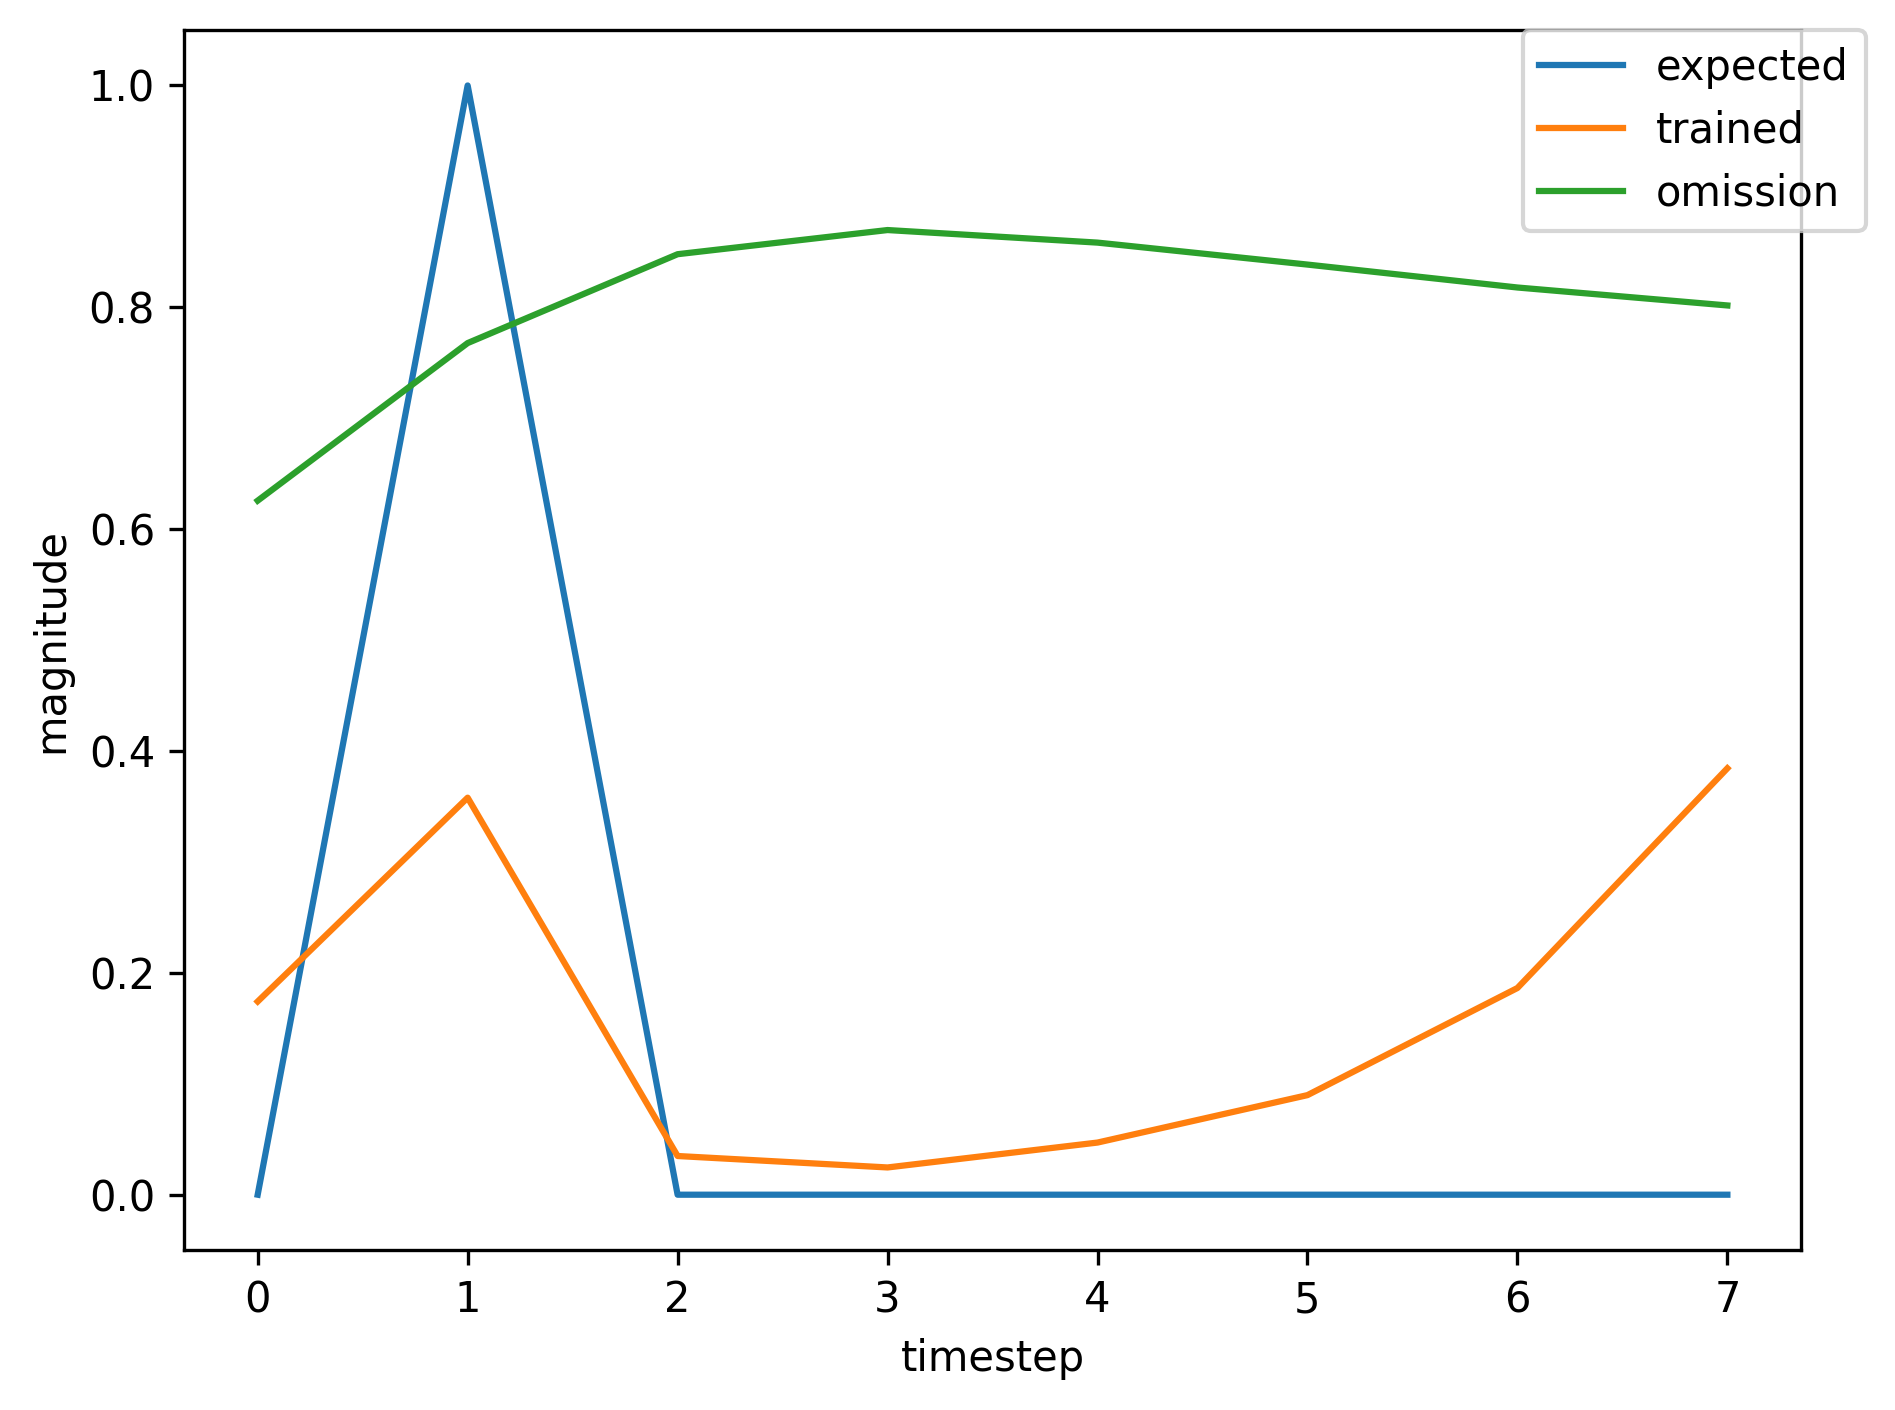

The table this chart was drawn from, first rows:
, input, expected_output, network_output
0, 1.0, 0, 0.02956
1, 2.0, 1, 0.0395
2, 0.0, 0, 0.01172
3, 0.0, 0, 0.02033
4, 0.0, 0, 0.04384
5, 0.0, 0, 0.09454
6, 1.0, 0, 0.2166
7, 2.0, 1, 0.454
8, 0.0, 0, 0.04441
9, 0.0, 0, 0.0265
10, 0.0, 0, 0.0489
11, 0.0, 0, 0.08988
12, 0.0, 0, 0.1806
13, 1.0, 0, 0.3675
14, 2.0, 1, 0.6069
15, 0.0, 0, 0.06146
16, 0.0, 0, 0.02938
17, 0.0, 0, 0.04986
18, 0.0, 0, 0.08366
19, 0.0, 0, 0.1549
20, 0.0, 0, 0.3058
21, 1.0, 0, 0.535
22, 2.0, 1, 0.7173
23, 0.0, 0, 0.07898
24, 0.0, 0, 0.03197
25, 0.0, 0, 0.05018
26, 0.0, 0, 0.07739
27, 0.0, 0, 0.1325
28, 0.0, 0, 0.25
29, 1.0, 0, 0.4552
30, 2.0, 1, 0.6627
31, 0.0, 0, 0.06883
32, 0.0, 0, 0.03034
33, 0.0, 0, 0.0494
34, 0.0, 0, 0.07922
35, 0.0, 0, 0.1406
36, 1.0, 0, 0.2717
37, 2.0, 1, 0.489
38, 0.0, 0, 0.0464
39, 0.0, 0, 0.02658
40, 0.0, 0, 0.04775
41, 0.0, 0, 0.08518
42, 0.0, 0, 0.1666
43, 0.0, 0, 0.3379
44, 1.0, 0, 0.5764
45, 2.0, 1, 0.7422
46, 0.0, 0, 0.08444
47, 0.0, 0, 0.03284
48, 0.0, 0, 0.05062
49, 0.0, 0, 0.07661
50, 1.0, 0, 0.1289
51, 2.0, 1, 0.2403
52, 0.0, 0, 0.02545
53, 0.0, 0, 0.02269
54, 0.0, 0, 0.04535
55, 0.0, 0, 0.09056
56, 0.0, 0, 0.1952
57, 1.0, 0, 0.4072
58, 2.0, 1, 0.6484
59, 0.0, 0, 0.06838
... 302 more rows
